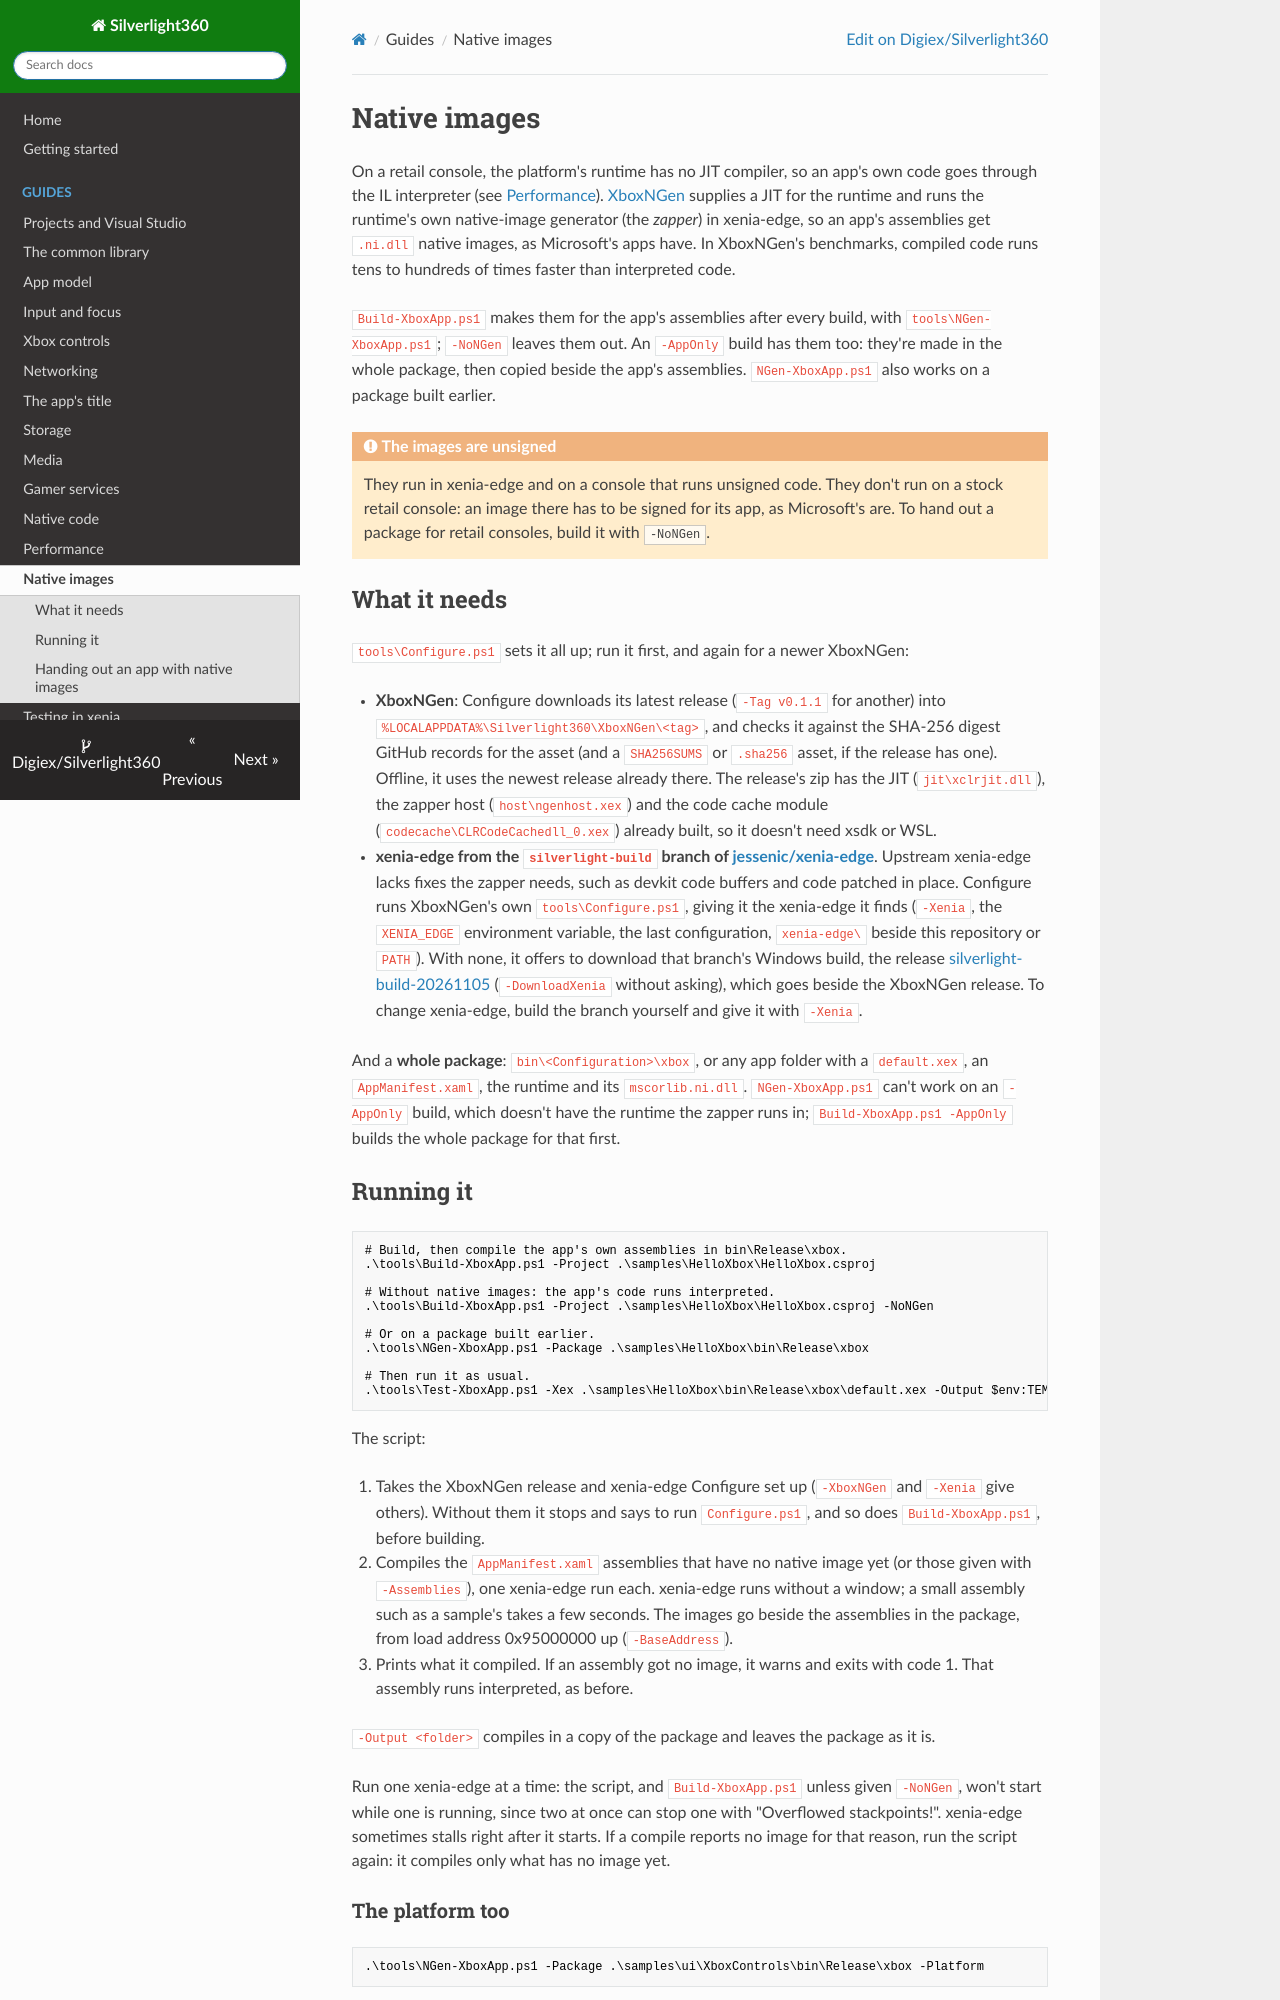

repository: Digiex/Silverlight360 · page: native-images/index.html · generator: mkdocs

# Native images

On a retail console, the platform's runtime has no JIT compiler, so an app's own code goes through the IL interpreter (see [Performance](performance.md)). [XboxNGen](https://github.com/Digiex/Silverlight360-XboxNGen) supplies a JIT for the runtime and runs the runtime's own native-image generator (the *zapper*) in xenia-edge, so an app's assemblies get `.ni.dll` native images, as Microsoft's apps have. In XboxNGen's benchmarks, compiled code runs tens to hundreds of times faster than interpreted code.

`Build-XboxApp.ps1` makes them for the app's assemblies after every build, with `tools\NGen-XboxApp.ps1`; `-NoNGen` leaves them out. An `-AppOnly` build has them too: they're made in the whole package, then copied beside the app's assemblies. `NGen-XboxApp.ps1` also works on a package built earlier.

!!! warning "The images are unsigned"
    They run in xenia-edge and on a console that runs unsigned code. They don't run on a stock retail console: an image there has to be signed for its app, as Microsoft's are. To hand out a package for retail consoles, build it with `-NoNGen`.

## What it needs

`tools\Configure.ps1` sets it all up; run it first, and again for a newer XboxNGen:

- **XboxNGen**: Configure downloads its latest release (`-Tag v0.1.1` for another) into `%LOCALAPPDATA%\Silverlight360\XboxNGen\<tag>`, and checks it against the SHA-256 digest GitHub records for the asset (and a `SHA256SUMS` or `.sha256` asset, if the release has one). Offline, it uses the newest release already there. The release's zip has the JIT (`jit\xclrjit.dll`), the zapper host (`host\ngenhost.xex`) and the code cache module (`codecache\CLRCodeCachedll_0.xex`) already built, so it doesn't need xsdk or WSL.
- **xenia-edge from the `silverlight-build` branch of [jessenic/xenia-edge](https://github.com/jessenic/xenia-edge/tree/silverlight-build)**. Upstream xenia-edge lacks fixes the zapper needs, such as devkit code buffers and code patched in place. Configure runs XboxNGen's own `tools\Configure.ps1`, giving it the xenia-edge it finds (`-Xenia`, the `XENIA_EDGE` environment variable, the last configuration, `xenia-edge\` beside this repository or `PATH`). With none, it offers to download that branch's Windows build, the release [silverlight-build-20261105](https://github.com/jessenic/xenia-edge/releases/tag/silverlight-build-20261105) (`-DownloadXenia` without asking), which goes beside the XboxNGen release. To change xenia-edge, build the branch yourself and give it with `-Xenia`.

And a **whole package**: `bin\<Configuration>\xbox`, or any app folder with a `default.xex`, an `AppManifest.xaml`, the runtime and its `mscorlib.ni.dll`. `NGen-XboxApp.ps1` can't work on an `-AppOnly` build, which doesn't have the runtime the zapper runs in; `Build-XboxApp.ps1 -AppOnly` builds the whole package for that first.
